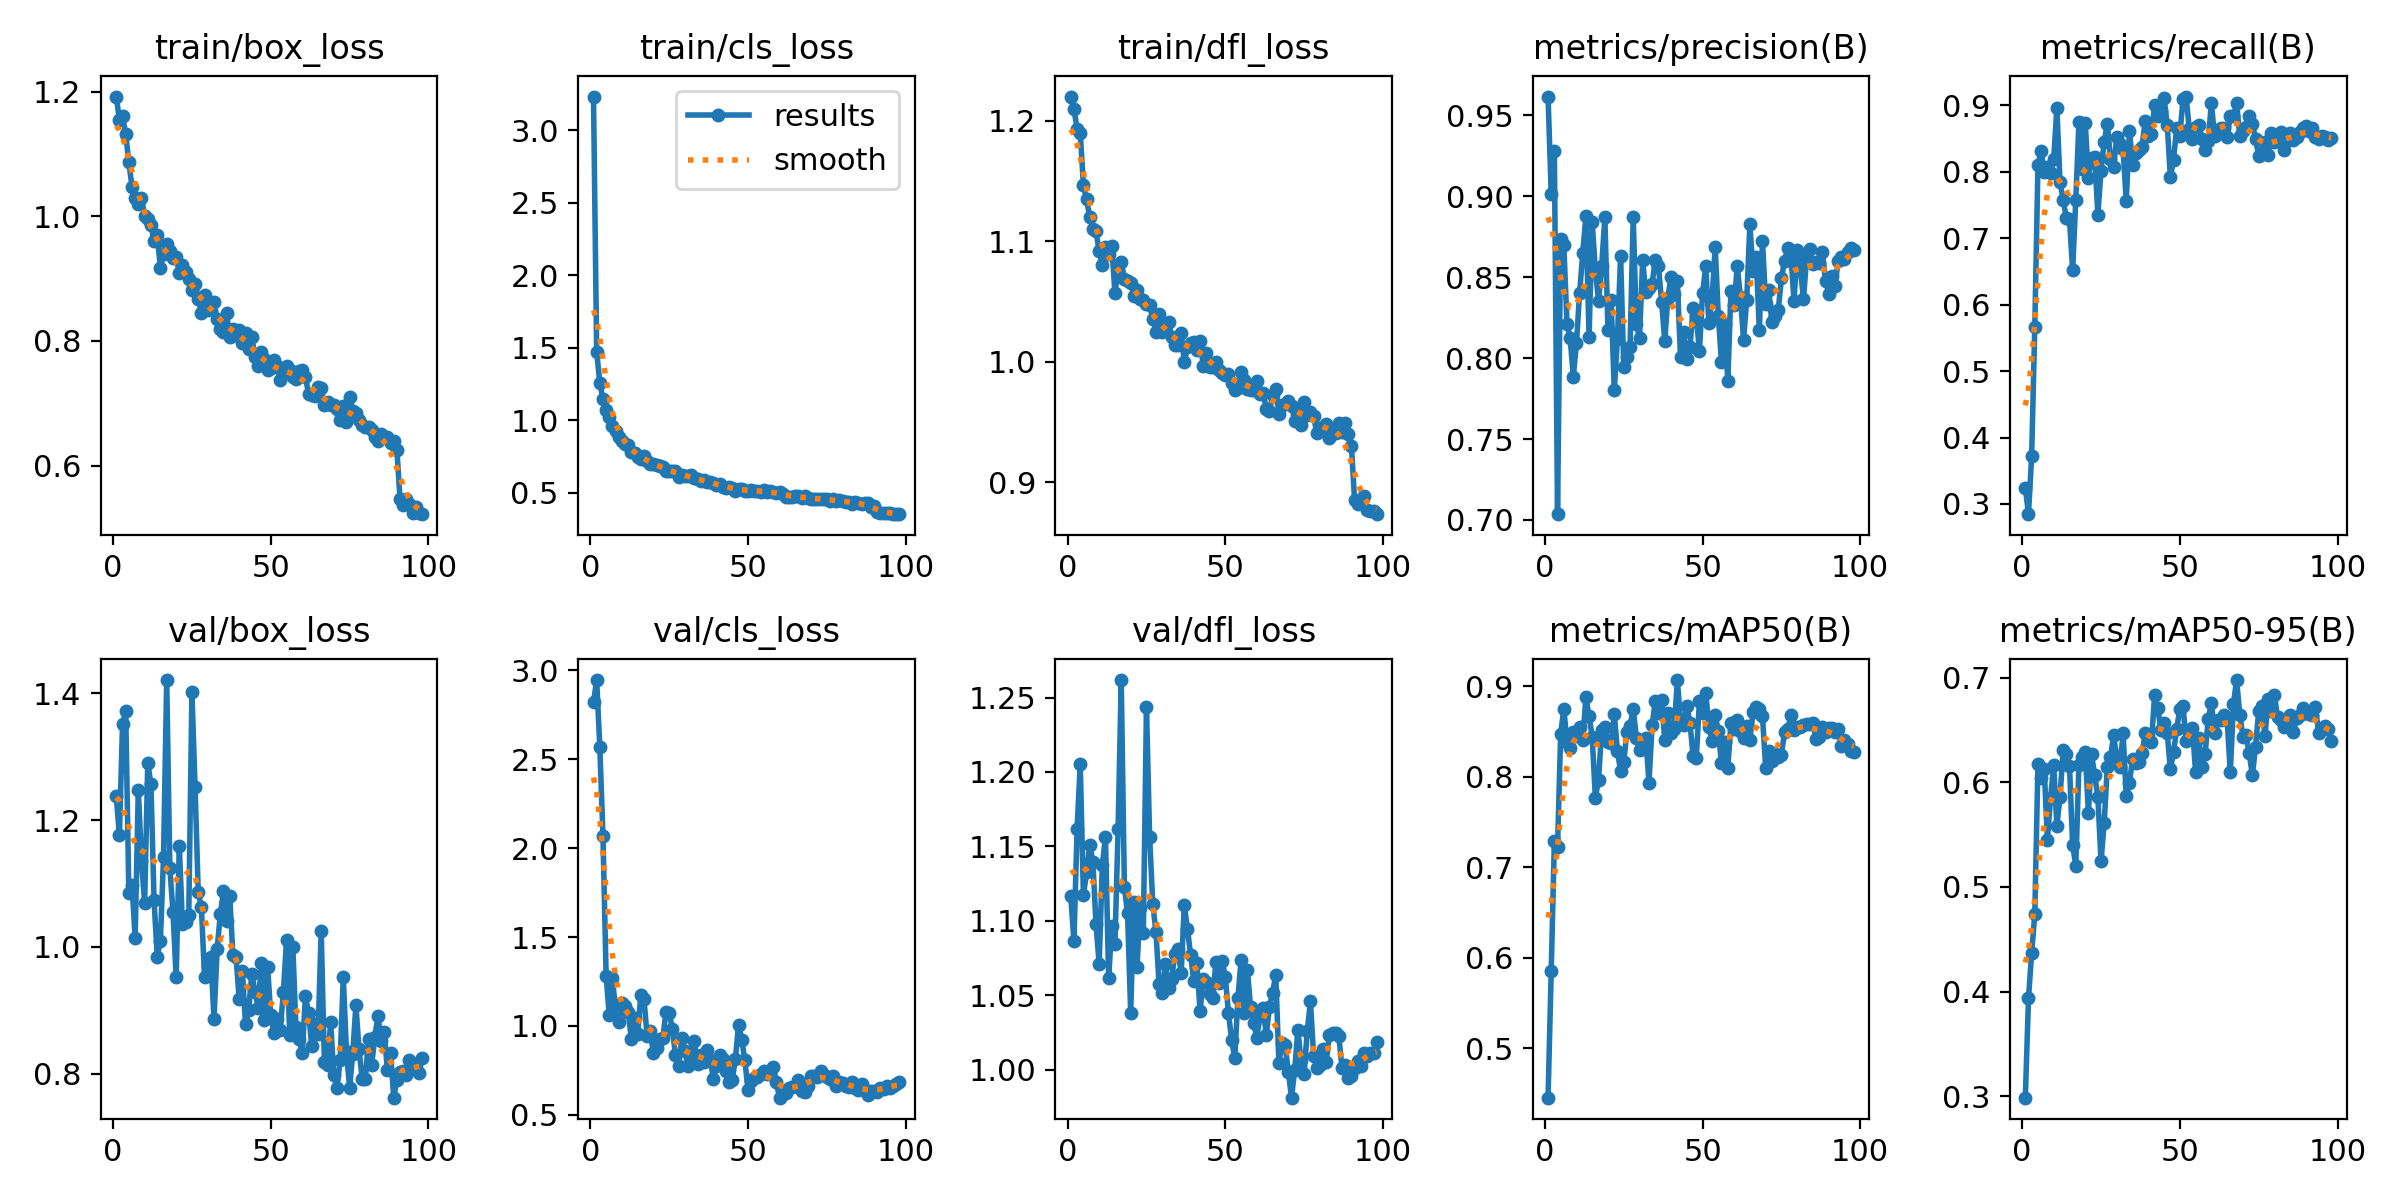

The data file committed next to this chart (first rows):
epoch, time, train/box_loss, train/cls_loss, train/dfl_loss, metrics/precision(B), metrics/recall(B), metrics/mAP50(B), metrics/mAP50-95(B), val/box_loss, val/cls_loss, val/dfl_loss, lr/pg0, lr/pg1, lr/pg2
1, 15.72, 1.192, 3.231, 1.22, 0.9617, 0.3246, 0.4457, 0.2986, 1.239, 2.82, 1.117, 0.0004587, 0.0004587, 0.0004587
2, 27.67, 1.155, 1.472, 1.21, 0.9015, 0.2846, 0.5856, 0.3936, 1.176, 2.946, 1.086, 0.0009258, 0.0009258, 0.0009258
3, 39.09, 1.161, 1.258, 1.194, 0.928, 0.3719, 0.7293, 0.4367, 1.352, 2.57, 1.162, 0.001383, 0.001383, 0.001383
4, 50.36, 1.132, 1.144, 1.19, 0.7036, 0.5667, 0.7221, 0.4744, 1.373, 2.068, 1.205, 0.001387, 0.001387, 0.001387
5, 62.66, 1.086, 1.068, 1.147, 0.8736, 0.8106, 0.8475, 0.6172, 1.084, 1.282, 1.117, 0.001372, 0.001372, 0.001372
6, 73.31, 1.048, 1.025, 1.135, 0.8698, 0.8317, 0.8754, 0.6039, 1.098, 1.059, 1.133, 0.001358, 0.001358, 0.001358
7, 84.08, 1.029, 0.9634, 1.12, 0.8213, 0.7992, 0.8387, 0.6123, 1.015, 1.27, 1.151, 0.001344, 0.001344, 0.001344
8, 94.94, 1.02, 0.9286, 1.111, 0.8126, 0.8073, 0.8326, 0.5453, 1.248, 1.086, 1.14, 0.00133, 0.00133, 0.00133
9, 106.5, 1.029, 0.8862, 1.108, 0.7885, 0.7981, 0.8499, 0.5852, 1.136, 1.021, 1.098, 0.001316, 0.001316, 0.001316
10, 117.6, 1, 0.8585, 1.092, 0.8092, 0.8198, 0.8458, 0.6161, 1.069, 1.127, 1.071, 0.001302, 0.001302, 0.001302
11, 129.4, 0.995, 0.837, 1.08, 0.8402, 0.8959, 0.8548, 0.5584, 1.291, 1.113, 1.137, 0.001288, 0.001288, 0.001288
12, 141.1, 0.9862, 0.8269, 1.095, 0.8649, 0.7839, 0.8404, 0.5861, 1.257, 1.077, 1.156, 0.001273, 0.001273, 0.001273
13, 152.1, 0.9598, 0.7789, 1.09, 0.888, 0.7576, 0.8879, 0.6312, 1.073, 0.9272, 1.061, 0.001259, 0.001259, 0.001259
14, 162, 0.9695, 0.7718, 1.096, 0.8132, 0.7307, 0.8672, 0.6274, 0.9846, 1.043, 1.097, 0.001245, 0.001245, 0.001245
15, 173.7, 0.9172, 0.748, 1.057, 0.8838, 0.7283, 0.8444, 0.6157, 1.01, 0.9547, 1.085, 0.001231, 0.001231, 0.001231
16, 185.5, 0.9387, 0.734, 1.075, 0.8542, 0.6517, 0.7768, 0.54, 1.142, 1.177, 1.162, 0.001217, 0.001217, 0.001217
17, 196.8, 0.9562, 0.7517, 1.082, 0.8354, 0.7579, 0.7971, 0.5203, 1.421, 1.152, 1.262, 0.001203, 0.001203, 0.001203
18, 208.5, 0.9435, 0.7195, 1.069, 0.8567, 0.8747, 0.8518, 0.6169, 1.124, 0.9453, 1.123, 0.001189, 0.001189, 0.001189
19, 218.5, 0.9337, 0.7013, 1.067, 0.887, 0.8038, 0.8547, 0.6244, 1.055, 0.9704, 1.105, 0.001174, 0.001174, 0.001174
20, 229.8, 0.9349, 0.6957, 1.065, 0.8174, 0.8728, 0.8387, 0.629, 0.9517, 0.8454, 1.038, 0.00116, 0.00116, 0.00116
21, 241.3, 0.9094, 0.6889, 1.054, 0.8359, 0.7913, 0.8375, 0.5707, 1.159, 0.8782, 1.113, 0.001146, 0.001146, 0.001146
22, 252.9, 0.9218, 0.6845, 1.059, 0.78, 0.8215, 0.8694, 0.6266, 1.036, 0.9267, 1.069, 0.001132, 0.001132, 0.001132
23, 263.5, 0.9105, 0.6809, 1.052, 0.812, 0.8227, 0.8287, 0.6067, 1.039, 0.9343, 1.109, 0.001118, 0.001118, 0.001118
24, 275.8, 0.8989, 0.6524, 1.051, 0.8632, 0.7353, 0.807, 0.5858, 1.051, 1.081, 1.092, 0.001104, 0.001104, 0.001104
25, 288.6, 0.8822, 0.6529, 1.048, 0.7948, 0.8015, 0.8169, 0.5244, 1.402, 1.075, 1.244, 0.001089, 0.001089, 0.001089
26, 299.9, 0.8911, 0.6508, 1.047, 0.8006, 0.8449, 0.8497, 0.561, 1.252, 0.9841, 1.157, 0.001075, 0.001075, 0.001075
27, 310.5, 0.8677, 0.6519, 1.036, 0.8068, 0.8724, 0.8567, 0.6144, 1.087, 0.835, 1.111, 0.001061, 0.001061, 0.001061
28, 323.5, 0.8445, 0.6123, 1.025, 0.887, 0.8191, 0.8756, 0.6238, 1.063, 0.7733, 1.093, 0.001047, 0.001047, 0.001047
29, 335.6, 0.8731, 0.6249, 1.04, 0.8209, 0.8074, 0.8432, 0.6448, 0.9525, 0.9315, 1.058, 0.001033, 0.001033, 0.001033
30, 345.9, 0.8498, 0.6135, 1.025, 0.8124, 0.8519, 0.8295, 0.6235, 0.9694, 0.8569, 1.052, 0.001019, 0.001019, 0.001019
31, 356.4, 0.8582, 0.6159, 1.027, 0.8603, 0.842, 0.8333, 0.6148, 0.9834, 0.7738, 1.071, 0.001005, 0.001005, 0.001005
32, 367.5, 0.8622, 0.6224, 1.033, 0.8406, 0.8339, 0.8428, 0.6471, 0.8868, 0.8434, 1.055, 0.0009904, 0.0009904, 0.0009904
33, 379.1, 0.8354, 0.6004, 1.02, 0.8431, 0.7555, 0.7938, 0.5866, 0.9965, 0.913, 1.061, 0.0009763, 0.0009763, 0.0009763
34, 390, 0.8198, 0.594, 1.014, 0.8461, 0.8619, 0.8572, 0.5996, 1.051, 0.7887, 1.078, 0.0009621, 0.0009621, 0.0009621
35, 401.2, 0.8145, 0.5798, 1.013, 0.8607, 0.8104, 0.8838, 0.622, 1.089, 0.8385, 1.081, 0.000948, 0.000948, 0.000948
36, 412, 0.8444, 0.589, 1.024, 0.8569, 0.8287, 0.8706, 0.6187, 1.041, 0.7991, 1.065, 0.0009339, 0.0009339, 0.0009339
37, 423.4, 0.8068, 0.572, 0.9996, 0.8349, 0.8326, 0.8855, 0.6197, 1.081, 0.8628, 1.111, 0.0009197, 0.0009197, 0.0009197
38, 434.7, 0.8185, 0.5767, 1.012, 0.8107, 0.8379, 0.8412, 0.628, 0.9865, 0.8088, 1.095, 0.0009056, 0.0009056, 0.0009056
39, 445.7, 0.8099, 0.5664, 1.015, 0.8374, 0.8763, 0.8701, 0.6466, 0.9836, 0.7033, 1.077, 0.0008914, 0.0008914, 0.0008914
40, 457.5, 0.8168, 0.5552, 1.017, 0.8504, 0.8533, 0.8488, 0.6455, 0.917, 0.7735, 1.06, 0.0008773, 0.0008773, 0.0008773
41, 468.8, 0.7966, 0.5632, 1.01, 0.8398, 0.8571, 0.8525, 0.6386, 0.9625, 0.8377, 1.072, 0.0008631, 0.0008631, 0.0008631
42, 479.6, 0.8133, 0.5412, 1.017, 0.8477, 0.9007, 0.9071, 0.6834, 0.8776, 0.8123, 1.039, 0.000849, 0.000849, 0.000849
43, 491.5, 0.7865, 0.5362, 0.9966, 0.8004, 0.8834, 0.8623, 0.6708, 0.8999, 0.7475, 1.061, 0.0008348, 0.0008348, 0.0008348
44, 502.8, 0.8058, 0.5424, 1.007, 0.8163, 0.892, 0.8579, 0.6497, 0.9577, 0.6827, 1.059, 0.0008207, 0.0008207, 0.0008207
45, 513.7, 0.7749, 0.531, 0.9958, 0.7997, 0.9108, 0.8784, 0.657, 0.9294, 0.6977, 1.051, 0.0008065, 0.0008065, 0.0008065
46, 524.6, 0.7601, 0.5161, 0.9958, 0.8067, 0.8709, 0.8599, 0.6467, 0.9041, 0.8165, 1.048, 0.0007924, 0.0007924, 0.0007924
47, 535.6, 0.783, 0.5274, 0.9995, 0.8307, 0.7915, 0.8228, 0.6124, 0.9742, 1.008, 1.072, 0.0007782, 0.0007782, 0.0007782
48, 548.1, 0.7716, 0.5233, 0.9931, 0.8258, 0.8185, 0.8207, 0.6288, 0.884, 0.9224, 1.059, 0.0007641, 0.0007641, 0.0007641
49, 559.8, 0.7525, 0.5111, 0.9903, 0.8043, 0.8666, 0.8838, 0.6512, 0.9687, 0.8074, 1.073, 0.0007499, 0.0007499, 0.0007499
50, 570.4, 0.7565, 0.5155, 0.9893, 0.84, 0.8545, 0.8704, 0.6702, 0.892, 0.6391, 1.062, 0.0007358, 0.0007358, 0.0007358
51, 582.3, 0.7691, 0.5197, 0.9895, 0.8567, 0.909, 0.8931, 0.6729, 0.8633, 0.6892, 1.038, 0.0007216, 0.0007216, 0.0007216
52, 593.5, 0.7601, 0.513, 0.9821, 0.8219, 0.9132, 0.8553, 0.6392, 0.886, 0.7073, 1.02, 0.0007075, 0.0007075, 0.0007075
53, 603.5, 0.7378, 0.5119, 0.9767, 0.8359, 0.8637, 0.84, 0.6478, 0.8691, 0.7115, 1.008, 0.0006934, 0.0006934, 0.0006934
54, 615.5, 0.749, 0.5071, 0.9786, 0.8689, 0.8494, 0.8685, 0.6523, 0.9284, 0.7302, 1.048, 0.0006792, 0.0006792, 0.0006792
55, 627.6, 0.7593, 0.522, 0.9917, 0.826, 0.8679, 0.8507, 0.6095, 1.011, 0.7442, 1.074, 0.0006651, 0.0006651, 0.0006651
56, 639.7, 0.754, 0.5041, 0.9849, 0.7973, 0.8711, 0.815, 0.6423, 0.861, 0.7273, 1.038, 0.0006509, 0.0006509, 0.0006509
57, 650.2, 0.742, 0.5116, 0.9777, 0.8211, 0.8496, 0.8388, 0.6146, 1, 0.728, 1.067, 0.0006368, 0.0006368, 0.0006368
58, 661.1, 0.7395, 0.5035, 0.9766, 0.7861, 0.832, 0.8103, 0.6269, 0.8729, 0.768, 1.042, 0.0006226, 0.0006226, 0.0006226
59, 672.1, 0.7516, 0.5007, 0.9765, 0.8416, 0.847, 0.8596, 0.6603, 0.8543, 0.6822, 1.031, 0.0006085, 0.0006085, 0.0006085
60, 683.6, 0.7532, 0.5039, 0.9839, 0.8331, 0.9032, 0.8531, 0.6758, 0.8326, 0.5965, 1.021, 0.0005943, 0.0005943, 0.0005943
... 38 more rows
